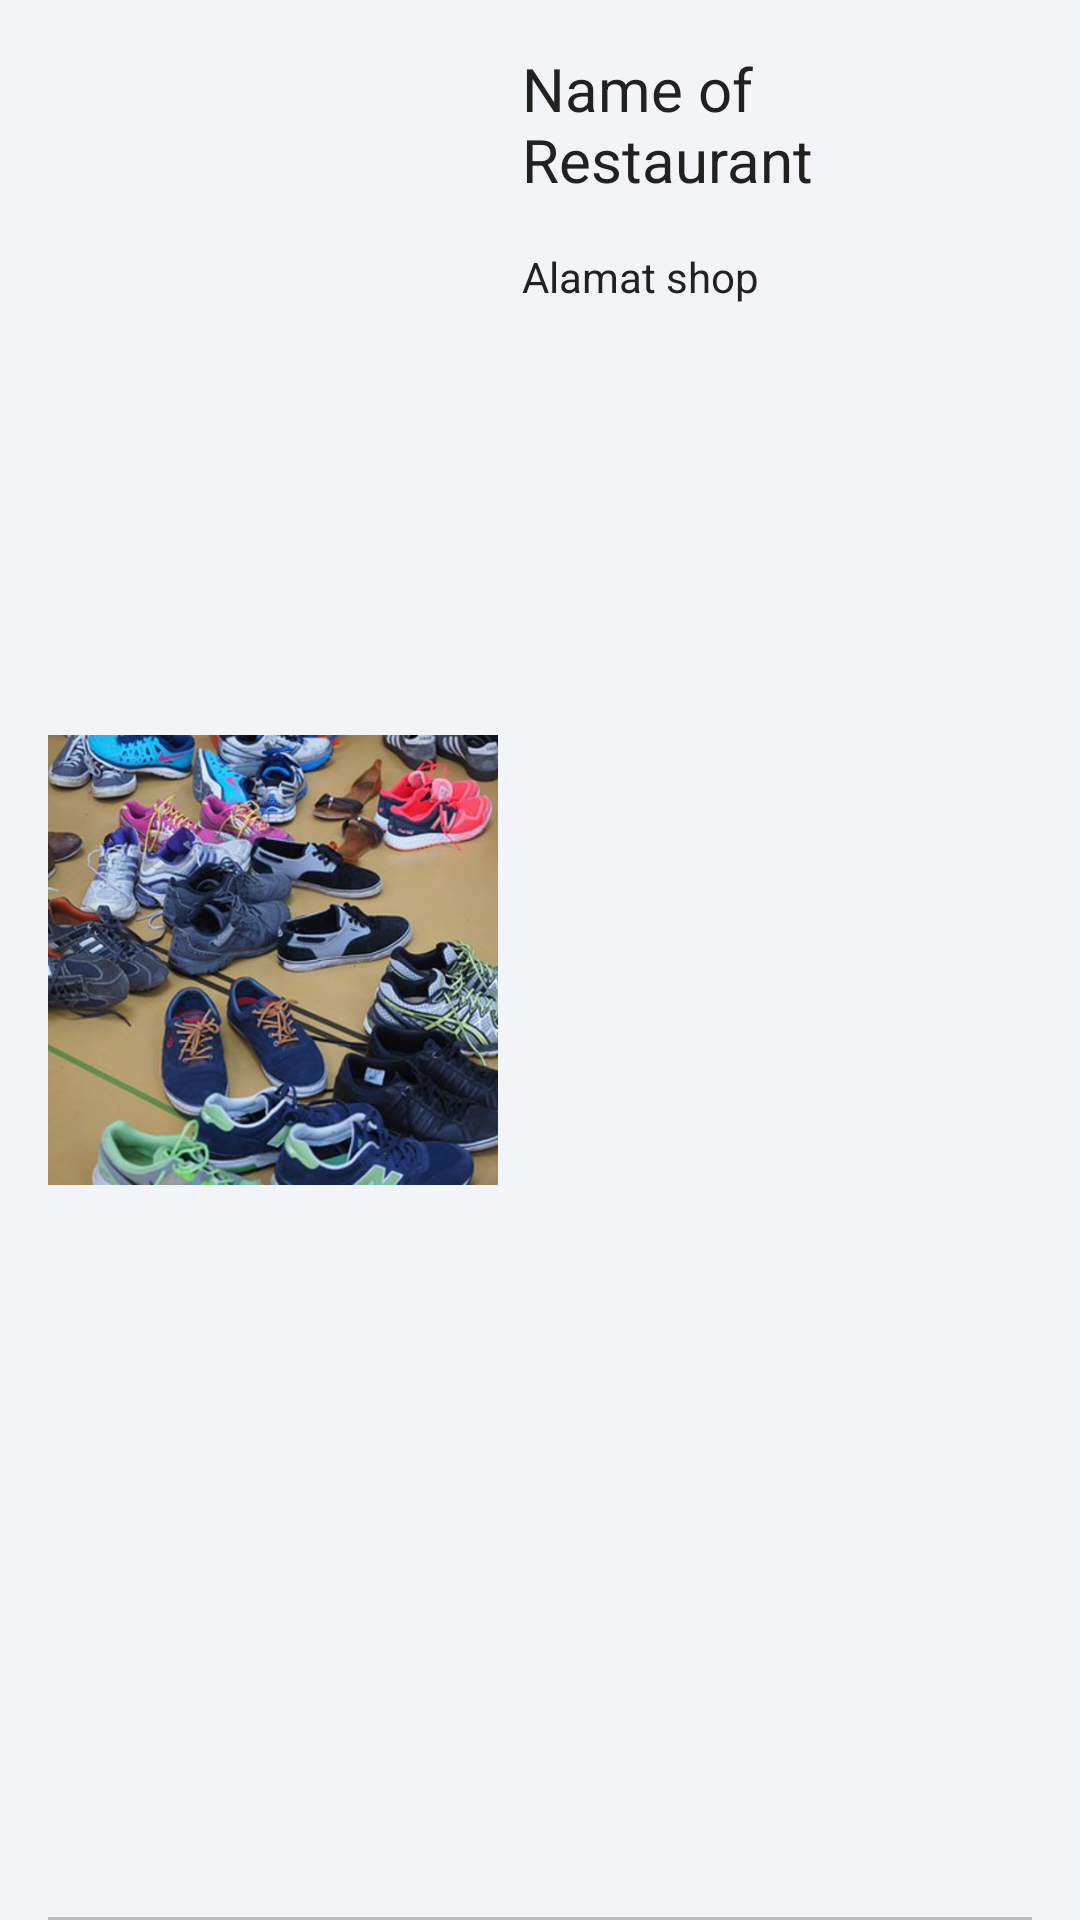

Layout XML and referenced resources for this Android screen:
<!-- AndroidManifest.xml: application theme AppTheme -->
<!-- res/layout/shop_item.xml -->
<?xml version="1.0" encoding="utf-8"?>
<android.support.v7.widget.CardView xmlns:android="http://schemas.android.com/apk/res/android"
    xmlns:app="http://schemas.android.com/apk/res-auto"
    xmlns:tools="http://schemas.android.com/tools"
    android:layout_width="match_parent"
    android:layout_height="wrap_content"
    app:cardBackgroundColor="@color/colorBackground"
    app:cardCornerRadius="0dp"
    app:cardElevation="0dp">

    <android.support.constraint.ConstraintLayout
        android:layout_width="match_parent"
        android:layout_height="match_parent"
        android:orientation="vertical">

        <ImageView
            android:id="@+id/shop_image"
            android:layout_width="150dp"
            android:layout_height="150dp"
            android:layout_marginStart="16dp"
            android:layout_marginTop="16dp"
            android:layout_marginBottom="16dp"
            android:scaleType="centerCrop"
            android:src="@drawable/background"
            app:layout_constraintBottom_toBottomOf="parent"
            app:layout_constraintStart_toStartOf="parent"
            app:layout_constraintTop_toTopOf="parent" />


        <TextView
            android:id="@+id/shop_name"
            android:layout_width="0dp"
            android:layout_height="wrap_content"
            android:layout_marginStart="8dp"
            android:layout_marginTop="16dp"
            android:layout_marginEnd="8dp"
            android:text="Name of Restaurant"
            android:textColor="@color/primary_text"
            android:textSize="20sp"
            app:layout_constraintEnd_toEndOf="parent"
            app:layout_constraintStart_toEndOf="@+id/shop_image"
            app:layout_constraintTop_toTopOf="parent" />

        <TextView
            android:id="@+id/shop_address"
            android:layout_width="0dp"
            android:layout_height="wrap_content"
            android:layout_marginStart="8dp"
            android:layout_marginTop="16dp"
            android:layout_marginEnd="8dp"
            android:text="Alamat shop"
            android:textColor="@color/primary_text"
            app:layout_constraintEnd_toEndOf="parent"
            app:layout_constraintStart_toEndOf="@+id/shop_image"
            app:layout_constraintTop_toBottomOf="@+id/shop_name" />

        <View
            android:id="@+id/viewShopItem"
            android:layout_width="match_parent"
            android:layout_height="1dp"
            android:layout_marginStart="16dp"
            android:layout_marginEnd="16dp"
            android:background="@color/colorView"
            app:layout_constraintBottom_toBottomOf="parent"
            app:layout_constraintEnd_toEndOf="parent"
            app:layout_constraintStart_toStartOf="parent" />

    </android.support.constraint.ConstraintLayout>


</android.support.v7.widget.CardView>
<!-- resources referenced by this layout -->
<resources>
  <color name="colorBackground">#f3f4f8</color>
  <color name="colorView">#BDBDBD</color>
  <color name="primary_text">#212121</color>
  <!-- drawable background: png bitmap (drawable-mdpi, 111381 bytes) -->
  <style name="AppTheme" parent="Theme.AppCompat.Light.NoActionBar">
          
          <item name="colorPrimary">@color/colorPrimary</item>
          <item name="colorPrimaryDark">@color/colorPrimaryDark</item>
          <item name="colorAccent">@color/colorAccent</item>
      </style>
  <color name="colorPrimary">#FFC107</color>
  <color name="colorPrimaryDark">#FFA000</color>
  <color name="colorAccent">#4caf50</color>
</resources>
